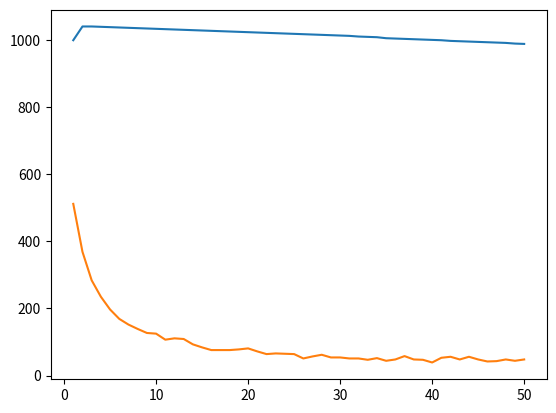

This figure's Python source:
# Należy zaimplementować dwa algorytmy wyszukiwania wzorca w tekście: naiwny oraz Sunday’a.
# Dodatkowo należy opanować (ze zrozumieniem) teorię dotyczącą tych algorytmów (zasady działania, złożoności obliczeniowe czasowe i pamięciowe).

# Dane do wykresu przedstawiającego zależność od |W| można spreparować następującym algorytmem:
# Używając alfabetu A (np. A={a, …, z}), wylosuj tekst T o zadanej długości (np. 10000 znaków).
# Utwórz pusty wzorzec W.
# Dodaj na koniec W jeden znak wylosowany z A.
# Zmierz liczbę porównań znaków wykonanych przy wyszukiwaniu wszystkich wystąpień W w T przez algorytm naiwny. 
#   Zapisz długość W (x=|W|) oraz zmierzoną liczbę porównań (y). 
#   Te dwie liczby (x, y) stanowią pojedynczy punkt do wykresu dla algorytmu naiwnego. 
#   To samo wykonaj dla algorytmu Sunday’a i innych (jeśli zaimplementowano) by otrzymać po jednym punkcie pomiarowym
# dla każdego z tych algorytmów.
# Wrócić do punktu 3, chyba że wzorzec W jest zbyt długi (np. |W| > 40).

import string
import random 
import matplotlib.pyplot as plt

naiveCounter = 0
def naiveCount():
    global naiveCounter
    naiveCounter+=1

sundayCounter = 0
def sundayCount():
    global sundayCounter
    sundayCounter+=1

def matches_at(T, p, W, isNaive):
    for i in range(len(W)):
        if isNaive:
            naiveCount()
        else:
            sundayCount()
        if W[i] != T[p+i]:
            return False
    return True


def naiveAlg(T,W):
    for p in range(len(T)-len(W)+1):
        matches_at(T,p,W, True)
        

def sundayAlg(T,W):
    p=0
    while p < len(T)-len(W)+1:
        matches_at(T,p,W,False)
        if p+len(W) < len(T):
            z = T[p+len(W)]
            lastZInW = W.rfind(z)
            if lastZInW == -1:
                p+=len(W)+1
            else:
                p+=len(W)-lastZInW
        else: break

A = list(string.ascii_lowercase)
W = ''
T = ''
for j in range(1000):
        T+=random.choice(A)

Xn = []
Yn = []
Xs = []
Ys = []

for i in range(50):
    W+=random.choice(A)
    naiveAlg(T,W)
    sundayAlg(T,W)
    Xn.append(len(W))
    Yn.append(naiveCounter)
    Xs.append(len(W))
    Ys.append(sundayCounter)
    naiveCounter = 0
    sundayCounter = 0
    

plt.plot(Xn, Yn)
plt.plot(Xs,Ys)
plt.show()



       


 




